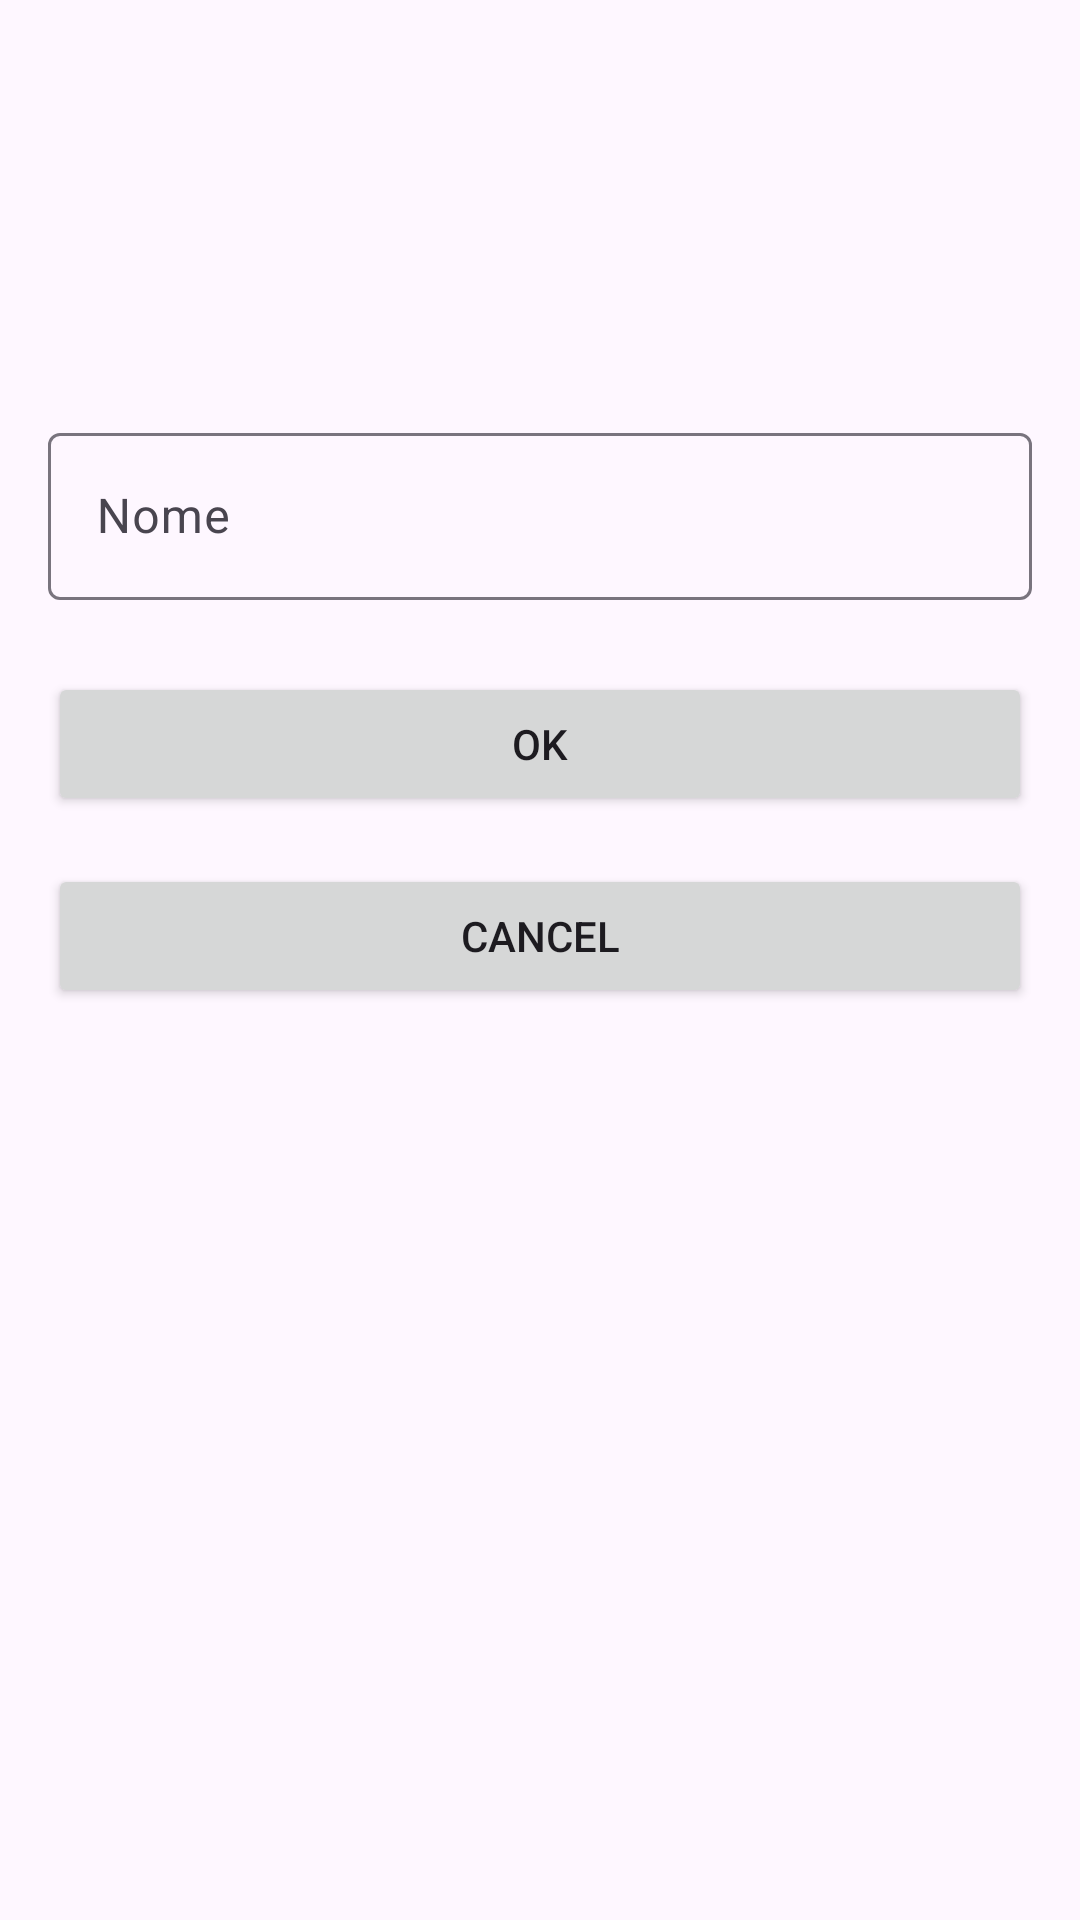

Here is an Android app screen rendered from its layout file. Give the layout XML and the strings, colors and styles it references.
<!-- AndroidManifest.xml: application theme Theme.SpalshScreenHandlerBundle -->
<!-- res/layout/activity_second.xml -->
<?xml version="1.0" encoding="utf-8"?>
<androidx.constraintlayout.widget.ConstraintLayout xmlns:android="http://schemas.android.com/apk/res/android"
    xmlns:app="http://schemas.android.com/apk/res-auto"
    xmlns:tools="http://schemas.android.com/tools"
    android:layout_width="match_parent"
    android:layout_height="match_parent"
    tools:context=".SecondActivity">

    <com.google.android.material.textfield.TextInputLayout
        android:id="@+id/textInputLayout"
        android:layout_width="0dp"
        android:layout_height="wrap_content"
        android:layout_marginStart="16dp"
        android:layout_marginTop="139dp"
        android:layout_marginEnd="16dp"
        app:layout_constraintEnd_toEndOf="parent"
        app:layout_constraintStart_toStartOf="parent"
        app:layout_constraintTop_toTopOf="parent">

        <com.google.android.material.textfield.TextInputEditText
            android:id="@+id/textName"
            android:layout_width="match_parent"
            android:layout_height="wrap_content"
            android:hint="Nome" />
    </com.google.android.material.textfield.TextInputLayout>

    <Button
        android:id="@+id/button"
        android:layout_width="0dp"
        android:layout_height="wrap_content"
        android:layout_marginStart="16dp"
        android:layout_marginTop="24dp"
        android:layout_marginEnd="16dp"
        android:text="ok"
        app:layout_constraintEnd_toEndOf="parent"
        app:layout_constraintStart_toStartOf="parent"
        app:layout_constraintTop_toBottomOf="@+id/textInputLayout" />

    <Button
        android:id="@+id/button2"
        android:layout_width="0dp"
        android:layout_height="wrap_content"
        android:layout_marginStart="16dp"
        android:layout_marginTop="16dp"
        android:layout_marginEnd="16dp"
        android:text="Cancel"
        app:layout_constraintEnd_toEndOf="parent"
        app:layout_constraintStart_toStartOf="parent"
        app:layout_constraintTop_toBottomOf="@+id/button" />
</androidx.constraintlayout.widget.ConstraintLayout>
<!-- resources referenced by this layout -->
<resources>
  <style name="Theme.SpalshScreenHandlerBundle" parent="Base.Theme.SpalshScreenHandlerBundle" />
  <style name="Base.Theme.SpalshScreenHandlerBundle" parent="Theme.Material3.DayNight.NoActionBar">
          
          
      </style>
</resources>
